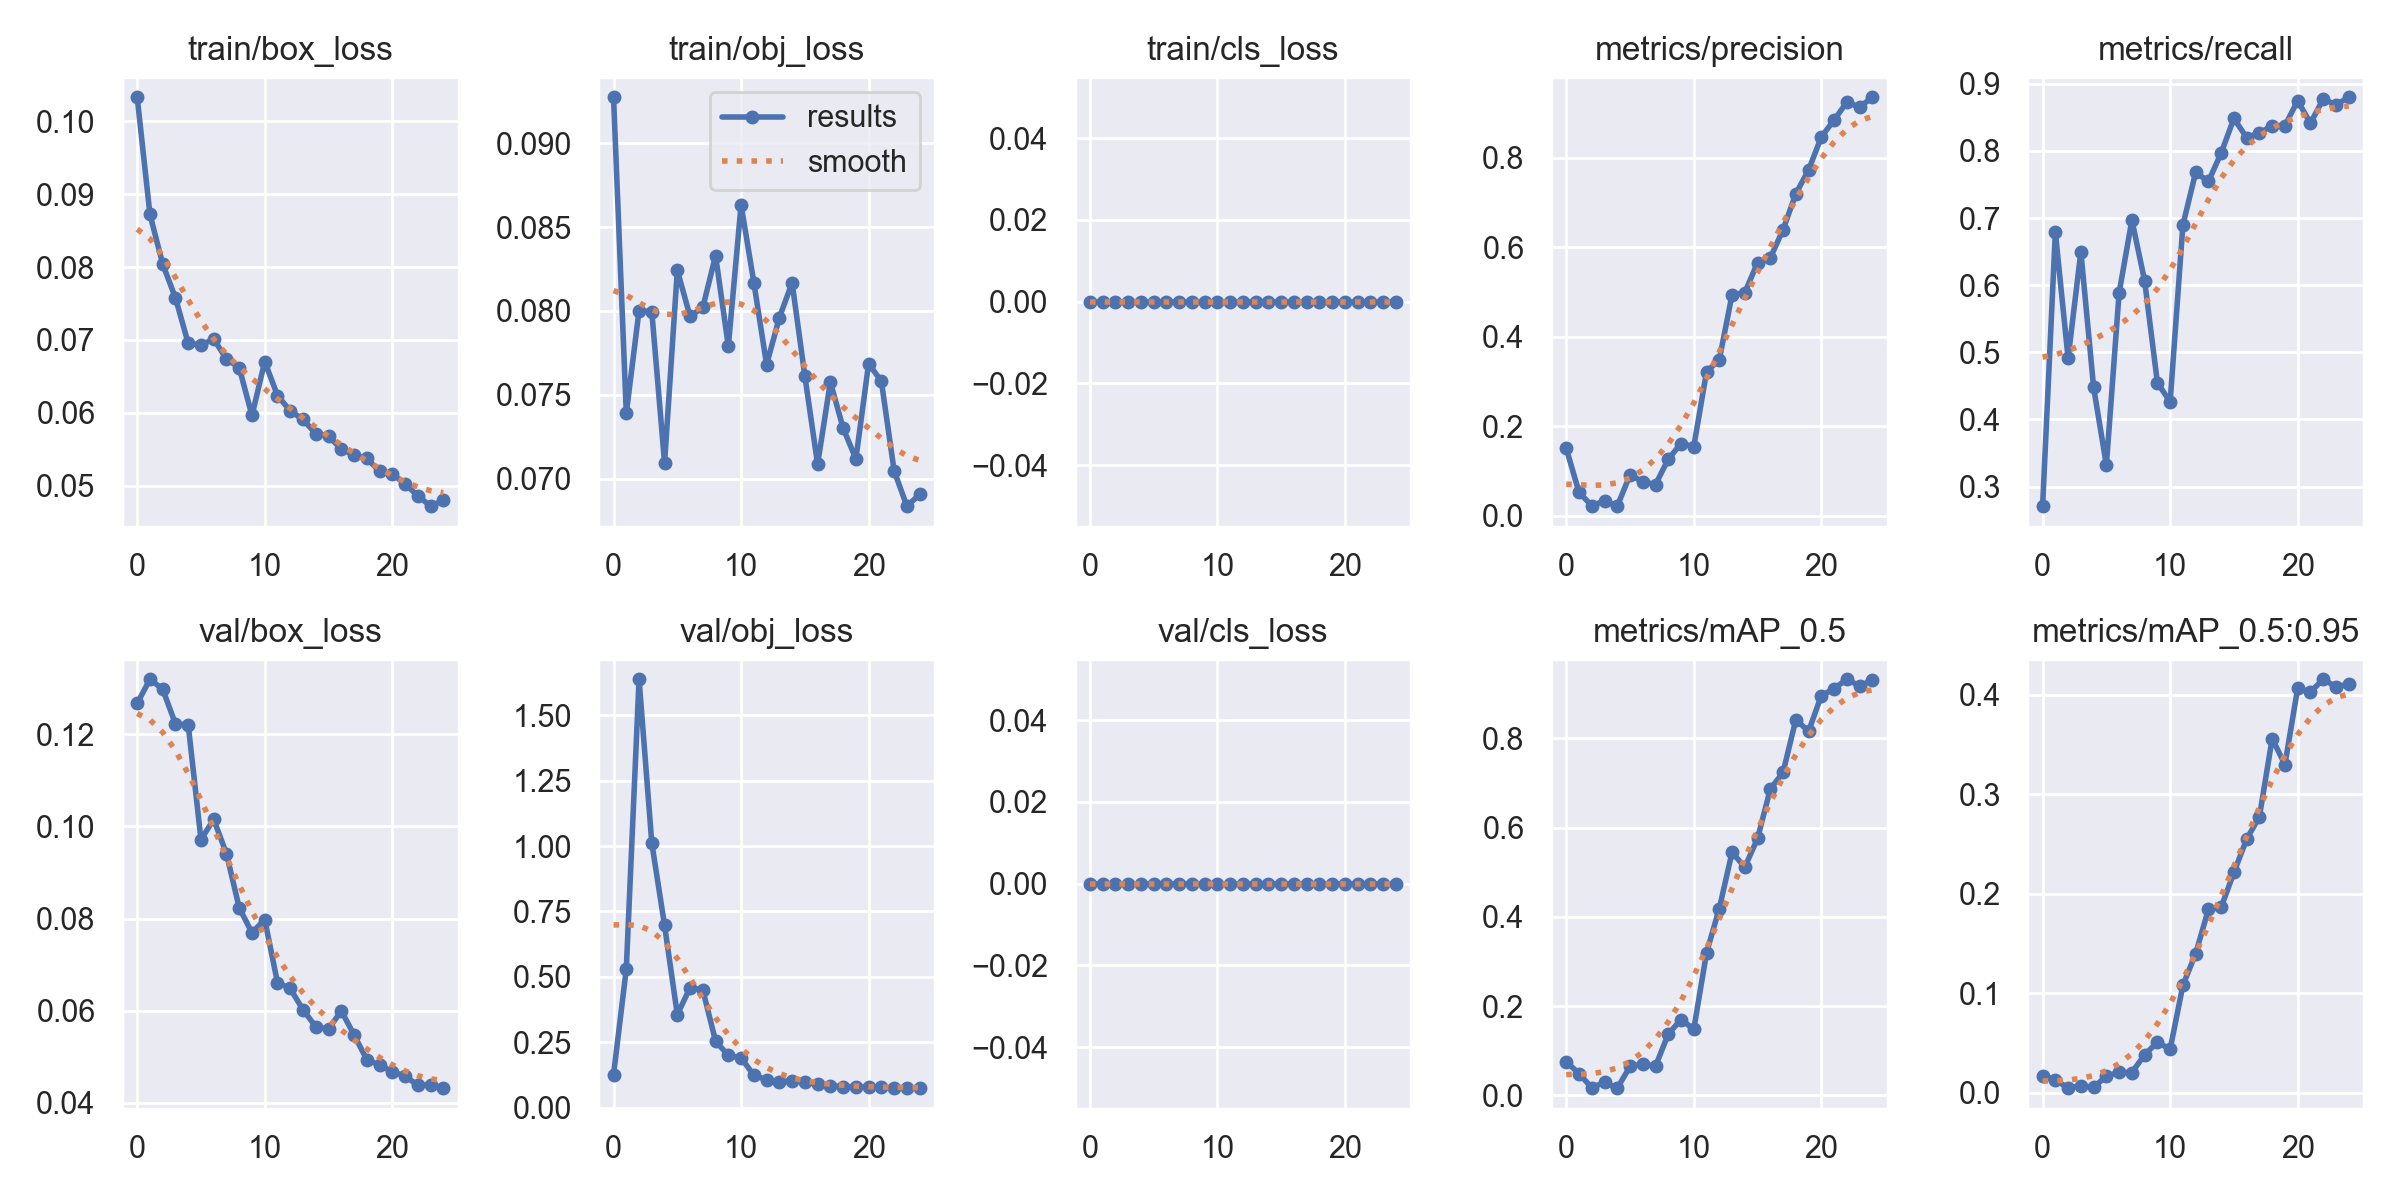

Data behind this chart, as committed beside it:
epoch, train/box_loss, train/obj_loss, train/cls_loss, metrics/precision, metrics/recall, metrics/mAP_0.5, metrics/mAP_0.5:0.95, val/box_loss, val/obj_loss, val/cls_loss, x/lr0, x/lr1, x/lr2
0, 0.1033, 0.09275, 0, 0.151, 0.2708, 0.07537, 0.01682, 0.1267, 0.1268, 0, 0.0892, 0.0012, 0.0012
1, 0.08723, 0.07389, 0, 0.05264, 0.6787, 0.04874, 0.01302, 0.132, 0.5309, 0, 0.0774, 0.002401, 0.002401
2, 0.08041, 0.08002, 0, 0.02267, 0.491, 0.0169, 0.004449, 0.1298, 1.637, 0, 0.0655, 0.003499, 0.003499
3, 0.07576, 0.07995, 0, 0.03352, 0.6498, 0.02927, 0.006883, 0.1223, 1.011, 0, 0.05349, 0.004494, 0.004494
4, 0.06953, 0.07093, 0, 0.02171, 0.4476, 0.016, 0.005234, 0.1221, 0.6969, 0, 0.04139, 0.005386, 0.005386
5, 0.06931, 0.08242, 0, 0.09162, 0.3321, 0.06457, 0.01657, 0.09717, 0.3562, 0, 0.02917, 0.006175, 0.006175
6, 0.07011, 0.07968, 0, 0.07606, 0.5885, 0.06987, 0.02043, 0.1015, 0.4592, 0, 0.01686, 0.006862, 0.006862
7, 0.06738, 0.08021, 0, 0.07007, 0.697, 0.0654, 0.02014, 0.09409, 0.4501, 0, 0.007228, 0.007228, 0.007228
8, 0.06617, 0.0833, 0, 0.1266, 0.6065, 0.1375, 0.03807, 0.08235, 0.2548, 0, 0.007228, 0.007228, 0.007228
9, 0.05962, 0.07789, 0, 0.1616, 0.4549, 0.1697, 0.05056, 0.07694, 0.2001, 0, 0.006832, 0.006832, 0.006832
10, 0.06703, 0.08634, 0, 0.1548, 0.426, 0.1481, 0.04364, 0.07979, 0.1913, 0, 0.006436, 0.006436, 0.006436
11, 0.06236, 0.08169, 0, 0.3217, 0.6895, 0.3196, 0.1077, 0.0661, 0.1243, 0, 0.00604, 0.00604, 0.00604
12, 0.06026, 0.0768, 0, 0.3489, 0.7679, 0.4187, 0.1396, 0.06484, 0.1073, 0, 0.005644, 0.005644, 0.005644
13, 0.05908, 0.0796, 0, 0.4937, 0.7545, 0.5447, 0.1841, 0.06021, 0.09964, 0, 0.005248, 0.005248, 0.005248
14, 0.05713, 0.08168, 0, 0.4985, 0.7967, 0.5114, 0.1863, 0.05656, 0.1034, 0, 0.004852, 0.004852, 0.004852
15, 0.05681, 0.07612, 0, 0.5656, 0.8484, 0.5758, 0.2212, 0.056, 0.09895, 0, 0.004456, 0.004456, 0.004456
16, 0.055, 0.07085, 0, 0.5762, 0.8197, 0.6865, 0.2548, 0.06, 0.09013, 0, 0.00406, 0.00406, 0.00406
17, 0.05423, 0.07576, 0, 0.639, 0.8267, 0.724, 0.2772, 0.0548, 0.08483, 0, 0.003664, 0.003664, 0.003664
18, 0.05374, 0.07301, 0, 0.7195, 0.8376, 0.8421, 0.3558, 0.04941, 0.08051, 0, 0.003268, 0.003268, 0.003268
19, 0.05196, 0.07117, 0, 0.7722, 0.8376, 0.8161, 0.3297, 0.04822, 0.08001, 0, 0.002872, 0.002872, 0.002872
20, 0.05164, 0.07686, 0, 0.8463, 0.8748, 0.896, 0.4063, 0.04677, 0.08007, 0, 0.002476, 0.002476, 0.002476
21, 0.05021, 0.0758, 0, 0.8838, 0.8412, 0.9115, 0.4026, 0.04586, 0.07783, 0, 0.00208, 0.00208, 0.00208
22, 0.04862, 0.07046, 0, 0.924, 0.8773, 0.9327, 0.4154, 0.04383, 0.07668, 0, 0.001684, 0.001684, 0.001684
23, 0.04718, 0.06835, 0, 0.9128, 0.8688, 0.9175, 0.4078, 0.04398, 0.07636, 0, 0.001288, 0.001288, 0.001288
24, 0.04797, 0.06905, 0, 0.9348, 0.8799, 0.9306, 0.4104, 0.04321, 0.07521, 0, 0.000892, 0.000892, 0.000892
